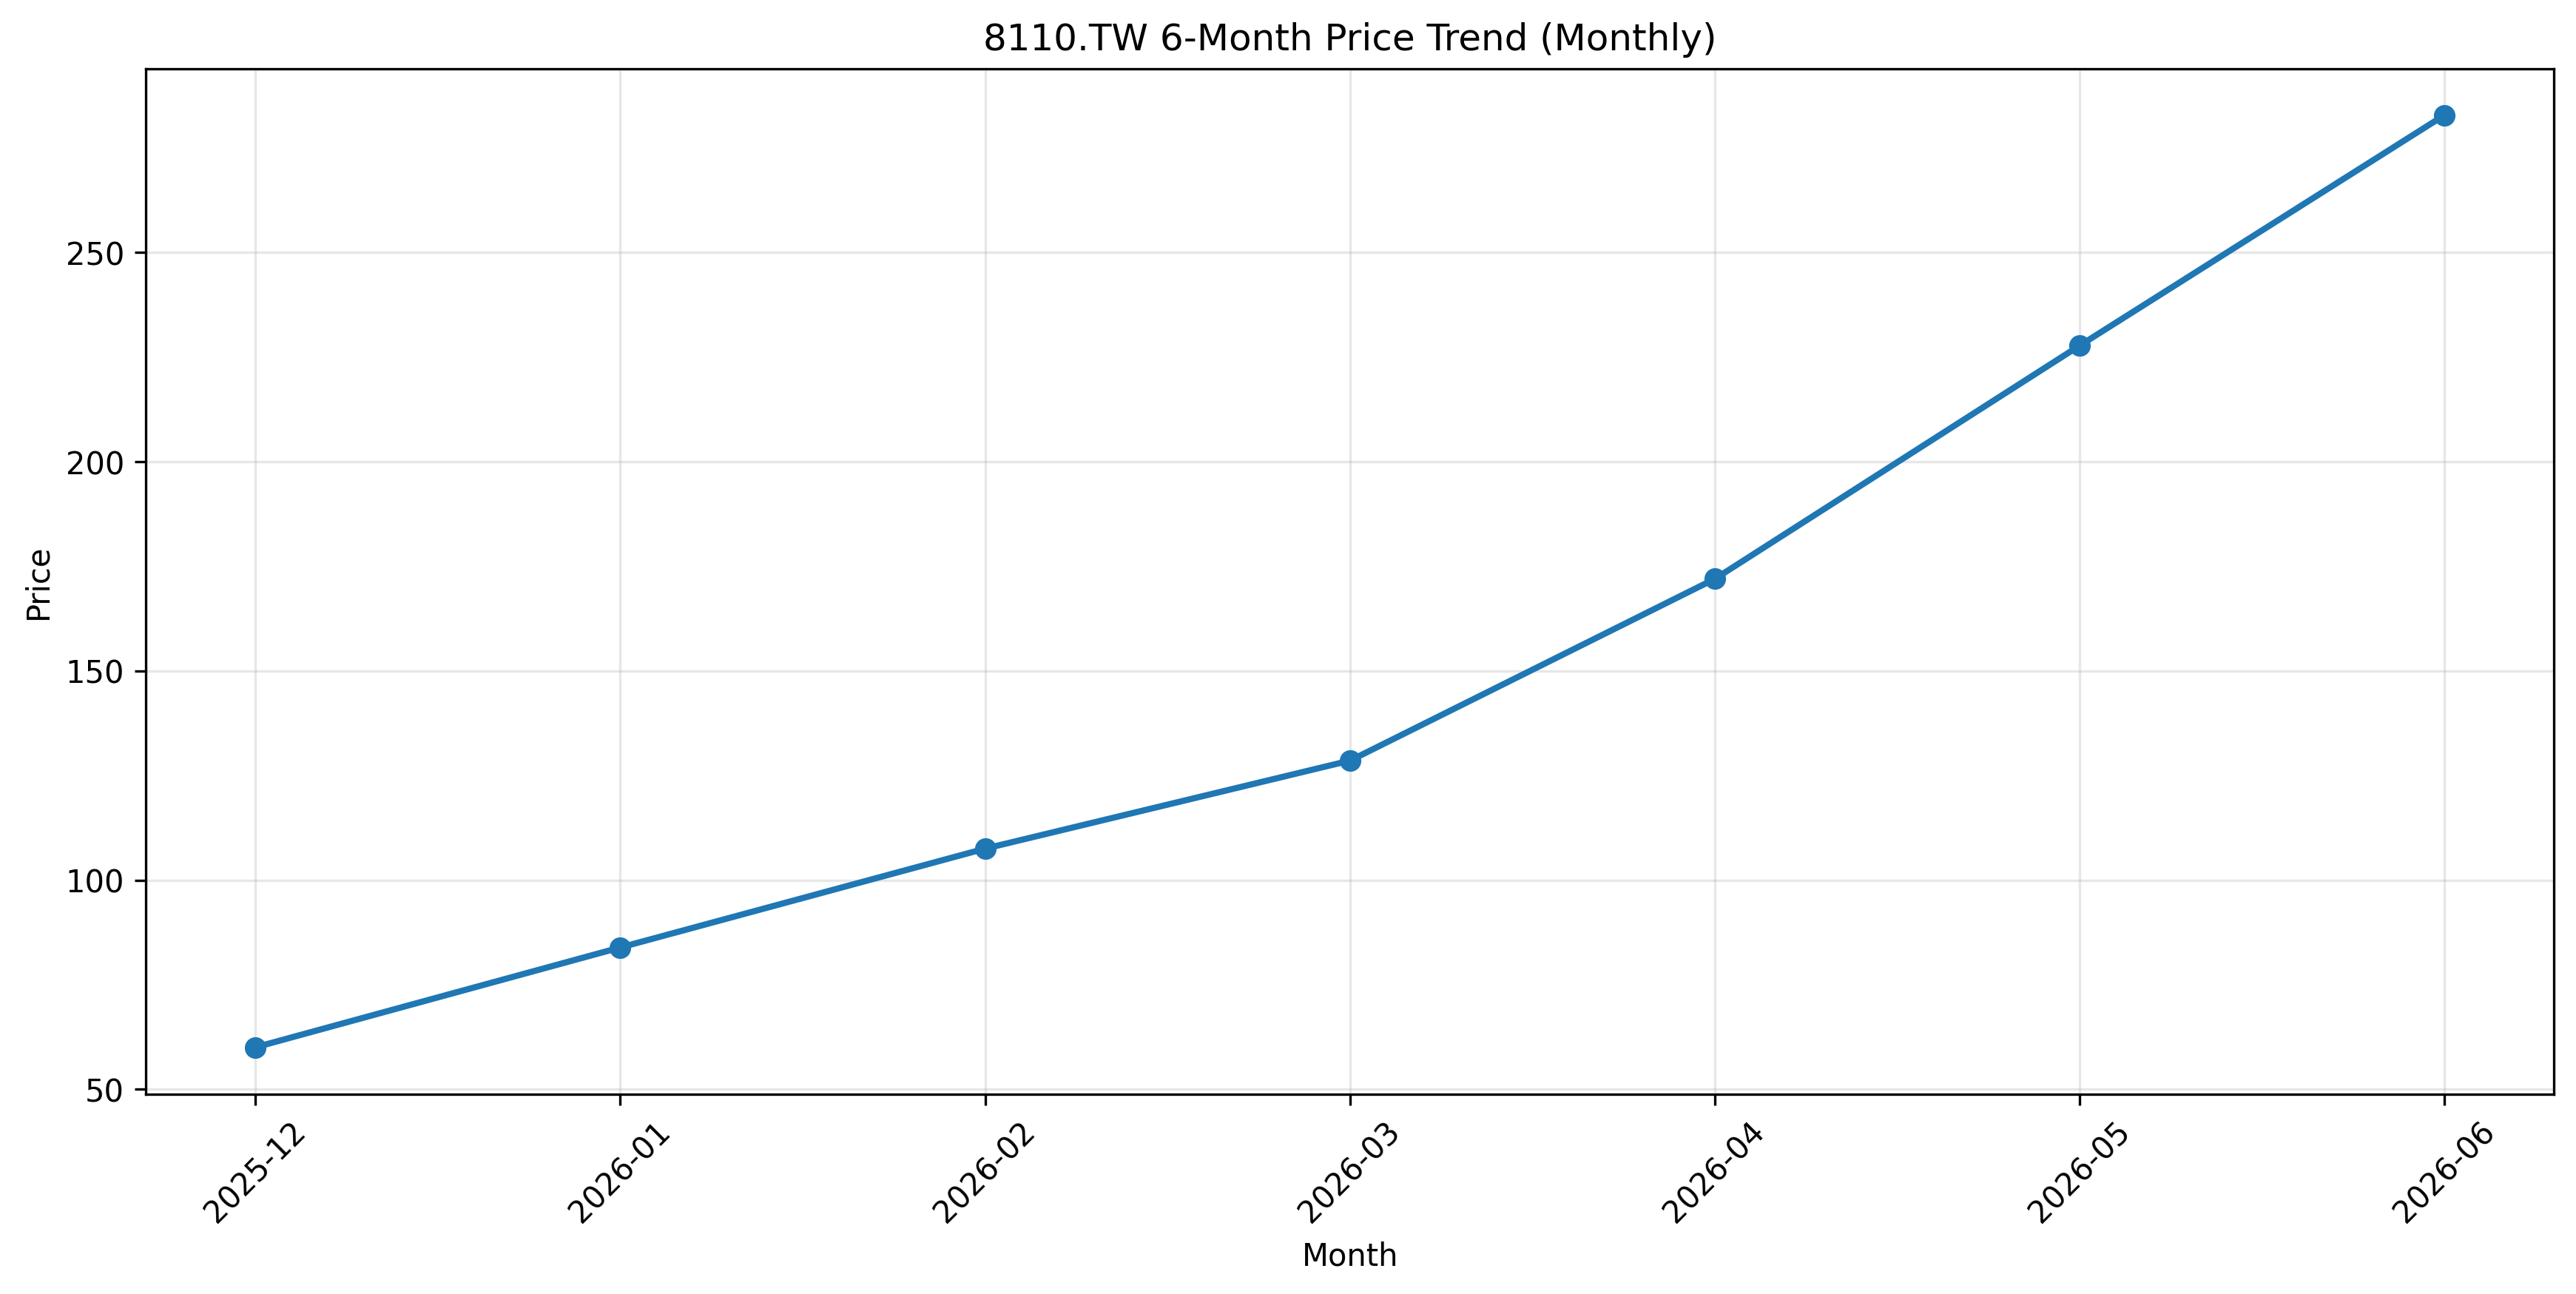

Source data for this figure (header and first rows):
month, date, Pred_Close
2025-12-01, 2025-12-31, 60.06
2026-01-01, 2026-01-30, 83.91
2026-02-01, 2026-02-27, 107.5
2026-03-01, 2026-03-31, 128.6
2026-04-01, 2026-04-30, 172
2026-05-01, 2026-05-29, 227.8
2026-06-01, 2026-06-19, 282.9
